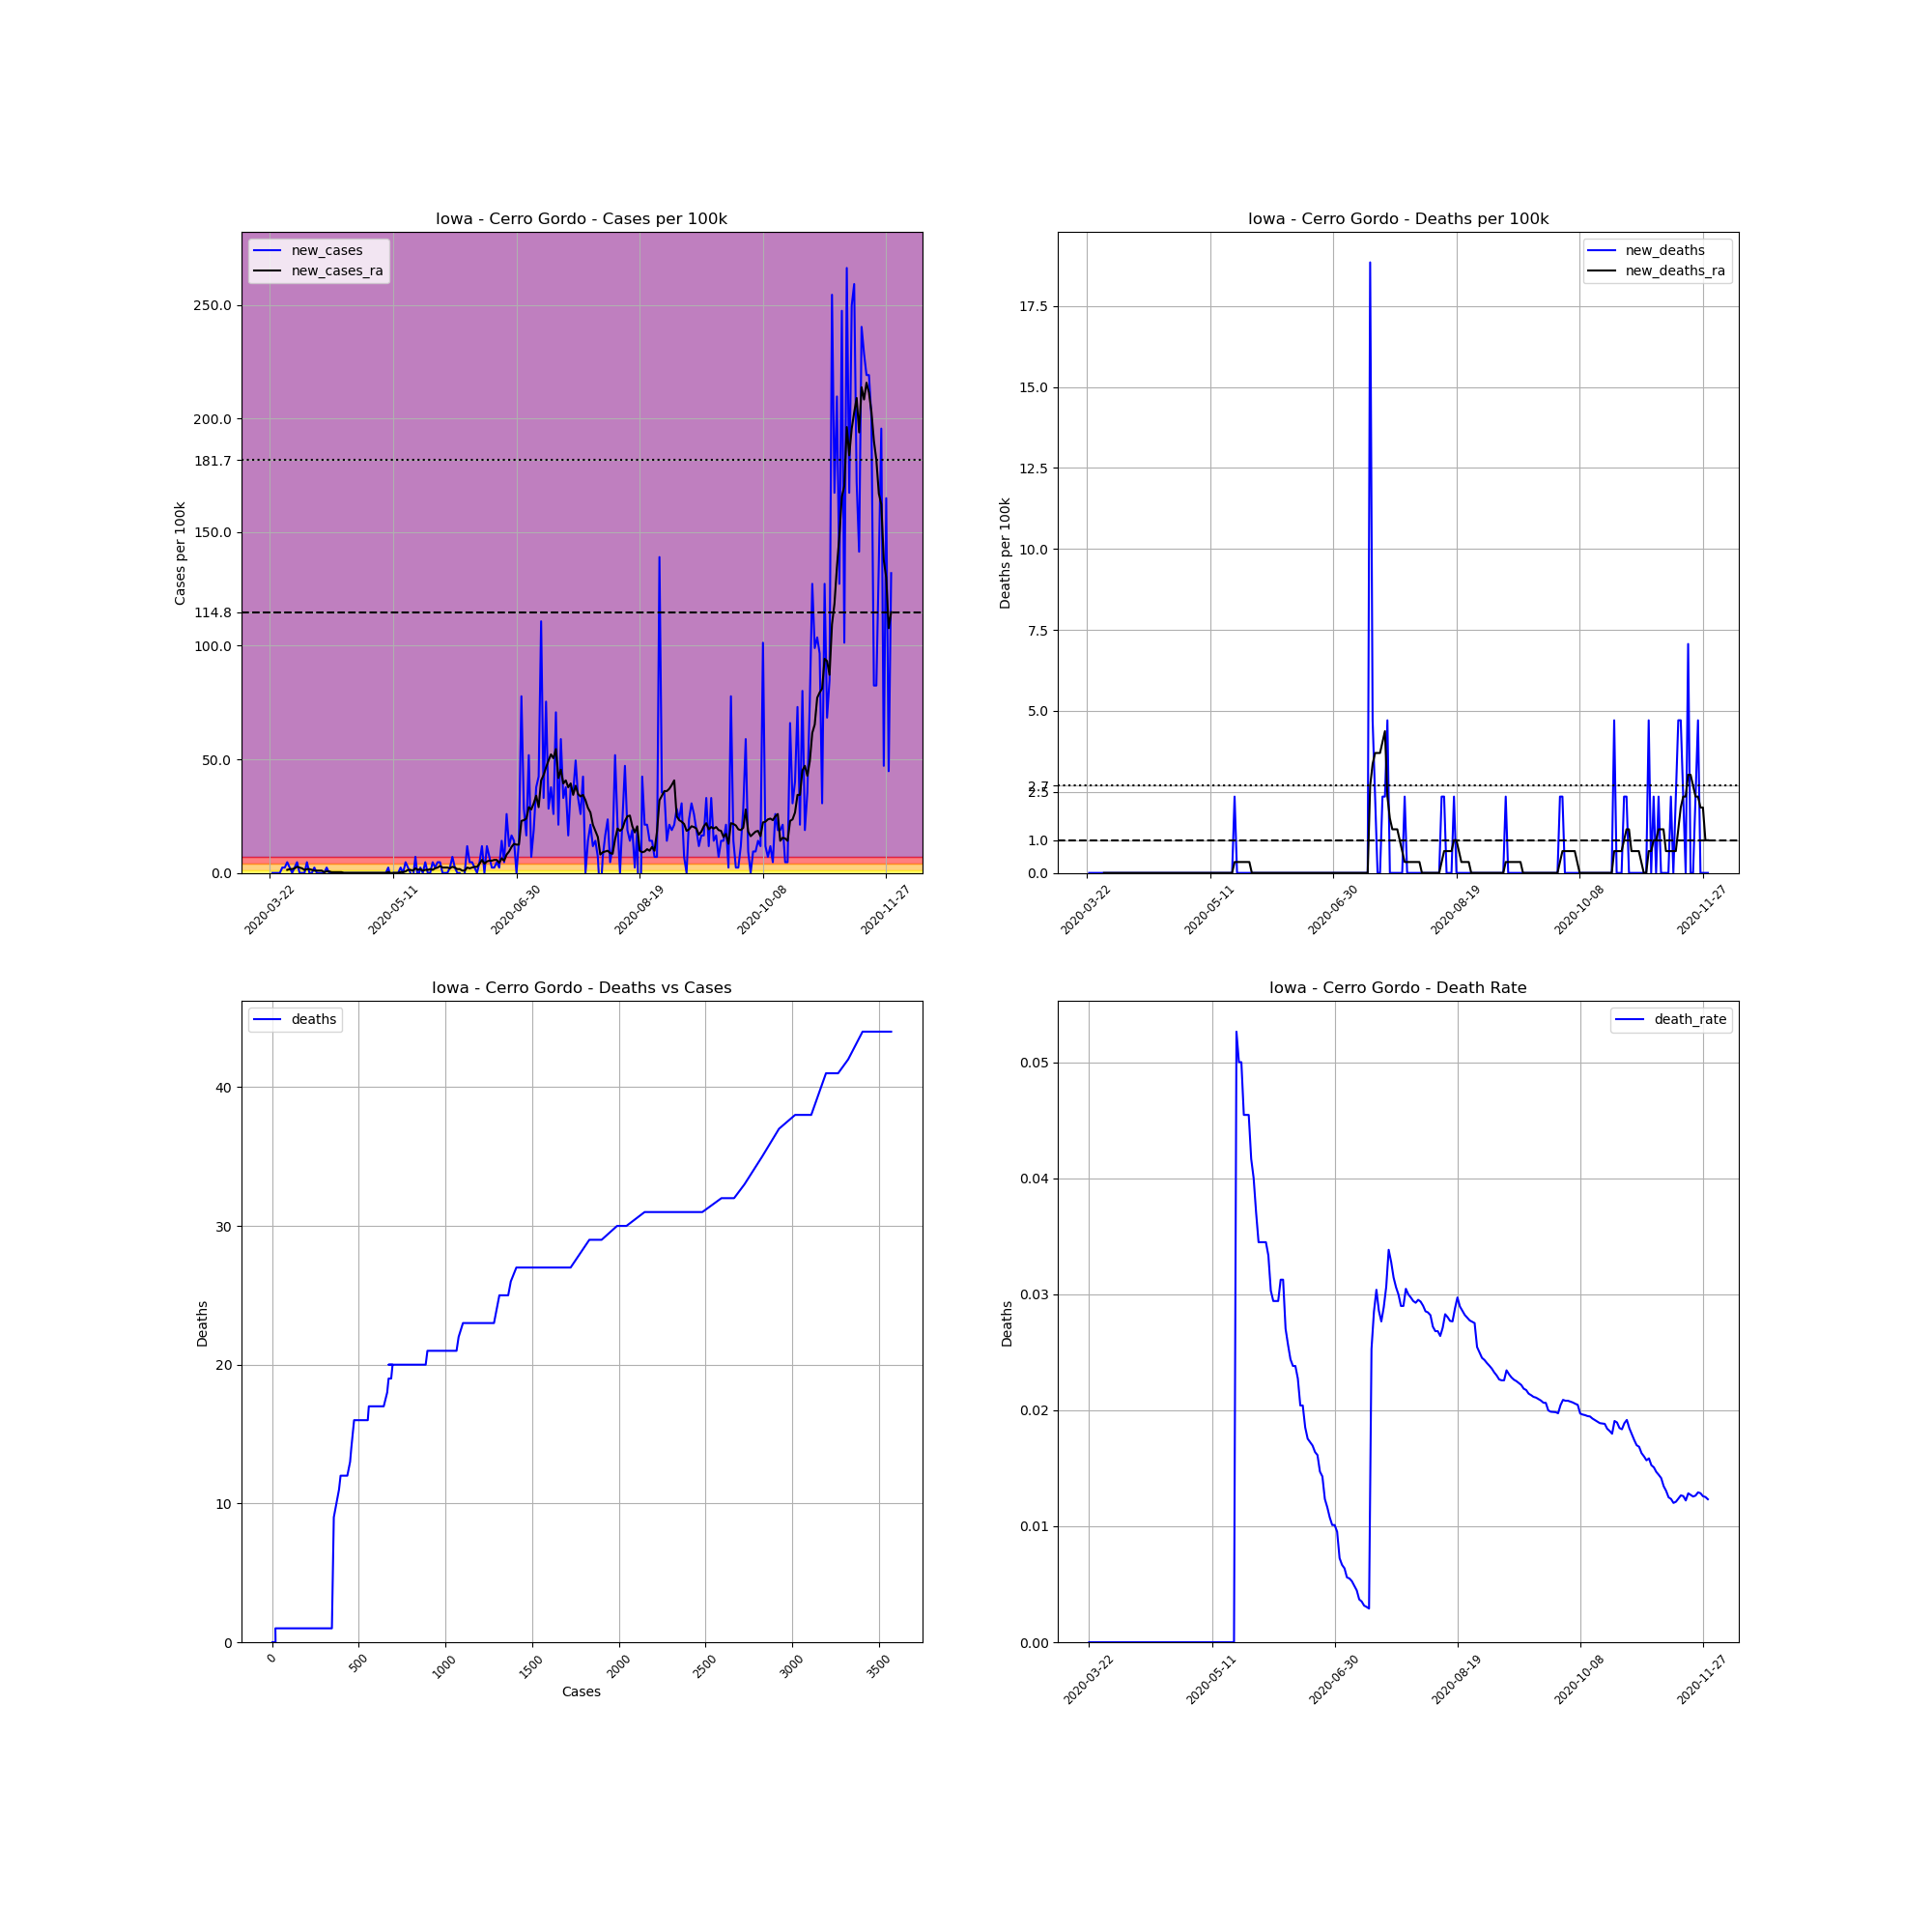

The table this chart was drawn from, first rows:
, date, county, state, fips, cases, deaths, COUNTY, STNAME, CTYNAME, POPESTIMATE2019, cases_per_100k, deaths_per_100k, death_rate, new_cases, new_deaths, new_cases_ra, new_deaths_ra
269863, 2020-03-22, Cerro Gordo, Iowa, 19033, 2, 0.0, 33, Iowa, Cerro Gordo, 42450, 4.711, 0.0, 0.0, , , , 
269864, 2020-03-23, Cerro Gordo, Iowa, 19033, 2, 0.0, 33, Iowa, Cerro Gordo, 42450, 4.711, 0.0, 0.0, 0.0, 0.0, , 
269865, 2020-03-24, Cerro Gordo, Iowa, 19033, 2, 0.0, 33, Iowa, Cerro Gordo, 42450, 4.711, 0.0, 0.0, 0.0, 0.0, , 
269866, 2020-03-25, Cerro Gordo, Iowa, 19033, 2, 0.0, 33, Iowa, Cerro Gordo, 42450, 4.711, 0.0, 0.0, 0.0, 0.0, , 
269867, 2020-03-26, Cerro Gordo, Iowa, 19033, 2, 0.0, 33, Iowa, Cerro Gordo, 42450, 4.711, 0.0, 0.0, 0.0, 0.0, , 
269868, 2020-03-27, Cerro Gordo, Iowa, 19033, 3, 0.0, 33, Iowa, Cerro Gordo, 42450, 7.067, 0.0, 0.0, 2.356, 0.0, , 
269869, 2020-03-28, Cerro Gordo, Iowa, 19033, 4, 0.0, 33, Iowa, Cerro Gordo, 42450, 9.423, 0.0, 0.0, 2.356, 0.0, , 
269870, 2020-03-29, Cerro Gordo, Iowa, 19033, 6, 0.0, 33, Iowa, Cerro Gordo, 42450, 14.13, 0.0, 0.0, 4.711, 0.0, 1.346, 0.0
269871, 2020-03-30, Cerro Gordo, Iowa, 19033, 7, 0.0, 33, Iowa, Cerro Gordo, 42450, 16.49, 0.0, 0.0, 2.356, 0.0, 1.683, 0.0
269872, 2020-03-31, Cerro Gordo, Iowa, 19033, 7, 0.0, 33, Iowa, Cerro Gordo, 42450, 16.49, 0.0, 0.0, 0.0, 0.0, 1.683, 0.0
269873, 2020-04-01, Cerro Gordo, Iowa, 19033, 8, 0.0, 33, Iowa, Cerro Gordo, 42450, 18.85, 0.0, 0.0, 2.356, 0.0, 2.019, 0.0
269874, 2020-04-02, Cerro Gordo, Iowa, 19033, 10, 0.0, 33, Iowa, Cerro Gordo, 42450, 23.56, 0.0, 0.0, 4.711, 0.0, 2.692, 0.0
269875, 2020-04-03, Cerro Gordo, Iowa, 19033, 10, 0.0, 33, Iowa, Cerro Gordo, 42450, 23.56, 0.0, 0.0, 0.0, 0.0, 2.356, 0.0
269876, 2020-04-04, Cerro Gordo, Iowa, 19033, 10, 0.0, 33, Iowa, Cerro Gordo, 42450, 23.56, 0.0, 0.0, 0.0, 0.0, 2.019, 0.0
269877, 2020-04-05, Cerro Gordo, Iowa, 19033, 10, 0.0, 33, Iowa, Cerro Gordo, 42450, 23.56, 0.0, 0.0, 0.0, 0.0, 1.346, 0.0
269878, 2020-04-06, Cerro Gordo, Iowa, 19033, 12, 0.0, 33, Iowa, Cerro Gordo, 42450, 28.27, 0.0, 0.0, 4.711, 0.0, 1.683, 0.0
269879, 2020-04-07, Cerro Gordo, Iowa, 19033, 12, 0.0, 33, Iowa, Cerro Gordo, 42450, 28.27, 0.0, 0.0, 0.0, 0.0, 1.683, 0.0
269880, 2020-04-08, Cerro Gordo, Iowa, 19033, 12, 0.0, 33, Iowa, Cerro Gordo, 42450, 28.27, 0.0, 0.0, 0.0, 0.0, 1.346, 0.0
269881, 2020-04-09, Cerro Gordo, Iowa, 19033, 13, 0.0, 33, Iowa, Cerro Gordo, 42450, 30.62, 0.0, 0.0, 2.356, 0.0, 1.01, 0.0
269882, 2020-04-10, Cerro Gordo, Iowa, 19033, 13, 0.0, 33, Iowa, Cerro Gordo, 42450, 30.62, 0.0, 0.0, 0.0, 0.0, 1.01, 0.0
269883, 2020-04-11, Cerro Gordo, Iowa, 19033, 13, 0.0, 33, Iowa, Cerro Gordo, 42450, 30.62, 0.0, 0.0, 0.0, 0.0, 1.01, 0.0
269884, 2020-04-12, Cerro Gordo, Iowa, 19033, 13, 0.0, 33, Iowa, Cerro Gordo, 42450, 30.62, 0.0, 0.0, 0.0, 0.0, 1.01, 0.0
269885, 2020-04-13, Cerro Gordo, Iowa, 19033, 13, 0.0, 33, Iowa, Cerro Gordo, 42450, 30.62, 0.0, 0.0, 0.0, 0.0, 0.3365, 0.0
269886, 2020-04-14, Cerro Gordo, Iowa, 19033, 14, 0.0, 33, Iowa, Cerro Gordo, 42450, 32.98, 0.0, 0.0, 2.356, 0.0, 0.6731, 0.0
269887, 2020-04-15, Cerro Gordo, Iowa, 19033, 14, 0.0, 33, Iowa, Cerro Gordo, 42450, 32.98, 0.0, 0.0, 0.0, 0.0, 0.6731, 0.0
269888, 2020-04-16, Cerro Gordo, Iowa, 19033, 14, 0.0, 33, Iowa, Cerro Gordo, 42450, 32.98, 0.0, 0.0, 0.0, 0.0, 0.3365, 0.0
269889, 2020-04-17, Cerro Gordo, Iowa, 19033, 14, 0.0, 33, Iowa, Cerro Gordo, 42450, 32.98, 0.0, 0.0, 0.0, 0.0, 0.3365, 0.0
269890, 2020-04-18, Cerro Gordo, Iowa, 19033, 14, 0.0, 33, Iowa, Cerro Gordo, 42450, 32.98, 0.0, 0.0, 0.0, 0.0, 0.3365, 0.0
269891, 2020-04-19, Cerro Gordo, Iowa, 19033, 14, 0.0, 33, Iowa, Cerro Gordo, 42450, 32.98, 0.0, 0.0, 0.0, 0.0, 0.3365, 0.0
269892, 2020-04-20, Cerro Gordo, Iowa, 19033, 14, 0.0, 33, Iowa, Cerro Gordo, 42450, 32.98, 0.0, 0.0, 0.0, 0.0, 0.3365, 0.0
269893, 2020-04-21, Cerro Gordo, Iowa, 19033, 14, 0.0, 33, Iowa, Cerro Gordo, 42450, 32.98, 0.0, 0.0, 0.0, 0.0, 0.0, 0.0
269894, 2020-04-22, Cerro Gordo, Iowa, 19033, 14, 0.0, 33, Iowa, Cerro Gordo, 42450, 32.98, 0.0, 0.0, 0.0, 0.0, 0.0, 0.0
269895, 2020-04-23, Cerro Gordo, Iowa, 19033, 14, 0.0, 33, Iowa, Cerro Gordo, 42450, 32.98, 0.0, 0.0, 0.0, 0.0, 0.0, 0.0
269896, 2020-04-24, Cerro Gordo, Iowa, 19033, 14, 0.0, 33, Iowa, Cerro Gordo, 42450, 32.98, 0.0, 0.0, 0.0, 0.0, 0.0, 0.0
269897, 2020-04-25, Cerro Gordo, Iowa, 19033, 14, 0.0, 33, Iowa, Cerro Gordo, 42450, 32.98, 0.0, 0.0, 0.0, 0.0, 0.0, 0.0
269898, 2020-04-26, Cerro Gordo, Iowa, 19033, 14, 0.0, 33, Iowa, Cerro Gordo, 42450, 32.98, 0.0, 0.0, 0.0, 0.0, 0.0, 0.0
269899, 2020-04-27, Cerro Gordo, Iowa, 19033, 14, 0.0, 33, Iowa, Cerro Gordo, 42450, 32.98, 0.0, 0.0, 0.0, 0.0, 0.0, 0.0
269900, 2020-04-28, Cerro Gordo, Iowa, 19033, 14, 0.0, 33, Iowa, Cerro Gordo, 42450, 32.98, 0.0, 0.0, 0.0, 0.0, 0.0, 0.0
269901, 2020-04-29, Cerro Gordo, Iowa, 19033, 14, 0.0, 33, Iowa, Cerro Gordo, 42450, 32.98, 0.0, 0.0, 0.0, 0.0, 0.0, 0.0
269902, 2020-04-30, Cerro Gordo, Iowa, 19033, 14, 0.0, 33, Iowa, Cerro Gordo, 42450, 32.98, 0.0, 0.0, 0.0, 0.0, 0.0, 0.0
269903, 2020-05-01, Cerro Gordo, Iowa, 19033, 14, 0.0, 33, Iowa, Cerro Gordo, 42450, 32.98, 0.0, 0.0, 0.0, 0.0, 0.0, 0.0
269904, 2020-05-02, Cerro Gordo, Iowa, 19033, 14, 0.0, 33, Iowa, Cerro Gordo, 42450, 32.98, 0.0, 0.0, 0.0, 0.0, 0.0, 0.0
269905, 2020-05-03, Cerro Gordo, Iowa, 19033, 14, 0.0, 33, Iowa, Cerro Gordo, 42450, 32.98, 0.0, 0.0, 0.0, 0.0, 0.0, 0.0
269906, 2020-05-04, Cerro Gordo, Iowa, 19033, 14, 0.0, 33, Iowa, Cerro Gordo, 42450, 32.98, 0.0, 0.0, 0.0, 0.0, 0.0, 0.0
269907, 2020-05-05, Cerro Gordo, Iowa, 19033, 14, 0.0, 33, Iowa, Cerro Gordo, 42450, 32.98, 0.0, 0.0, 0.0, 0.0, 0.0, 0.0
269908, 2020-05-06, Cerro Gordo, Iowa, 19033, 14, 0.0, 33, Iowa, Cerro Gordo, 42450, 32.98, 0.0, 0.0, 0.0, 0.0, 0.0, 0.0
269909, 2020-05-07, Cerro Gordo, Iowa, 19033, 14, 0.0, 33, Iowa, Cerro Gordo, 42450, 32.98, 0.0, 0.0, 0.0, 0.0, 0.0, 0.0
269910, 2020-05-08, Cerro Gordo, Iowa, 19033, 14, 0.0, 33, Iowa, Cerro Gordo, 42450, 32.98, 0.0, 0.0, 0.0, 0.0, 0.0, 0.0
269911, 2020-05-09, Cerro Gordo, Iowa, 19033, 15, 0.0, 33, Iowa, Cerro Gordo, 42450, 35.34, 0.0, 0.0, 2.356, 0.0, 0.3365, 0.0
269912, 2020-05-10, Cerro Gordo, Iowa, 19033, 14, 0.0, 33, Iowa, Cerro Gordo, 42450, 32.98, 0.0, 0.0, -2.356, 0.0, -5.075305255429287e-16, 0.0
269913, 2020-05-11, Cerro Gordo, Iowa, 19033, 14, 0.0, 33, Iowa, Cerro Gordo, 42450, 32.98, 0.0, 0.0, 0.0, 0.0, -5.075305255429287e-16, 0.0
269914, 2020-05-12, Cerro Gordo, Iowa, 19033, 14, 0.0, 33, Iowa, Cerro Gordo, 42450, 32.98, 0.0, 0.0, 0.0, 0.0, -5.075305255429287e-16, 0.0
269915, 2020-05-13, Cerro Gordo, Iowa, 19033, 14, 0.0, 33, Iowa, Cerro Gordo, 42450, 32.98, 0.0, 0.0, 0.0, 0.0, -5.075305255429287e-16, 0.0
269916, 2020-05-14, Cerro Gordo, Iowa, 19033, 15, 0.0, 33, Iowa, Cerro Gordo, 42450, 35.34, 0.0, 0.0, 2.356, 0.0, 0.3365, 0.0
269917, 2020-05-15, Cerro Gordo, Iowa, 19033, 15, 0.0, 33, Iowa, Cerro Gordo, 42450, 35.34, 0.0, 0.0, 0.0, 0.0, 0.3365, 0.0
269918, 2020-05-16, Cerro Gordo, Iowa, 19033, 17, 0.0, 33, Iowa, Cerro Gordo, 42450, 40.05, 0.0, 0.0, 4.711, 0.0, 0.6731, 0.0
269919, 2020-05-17, Cerro Gordo, Iowa, 19033, 18, 0.0, 33, Iowa, Cerro Gordo, 42450, 42.4, 0.0, 0.0, 2.356, 0.0, 1.346, 0.0
269920, 2020-05-18, Cerro Gordo, Iowa, 19033, 18, 0.0, 33, Iowa, Cerro Gordo, 42450, 42.4, 0.0, 0.0, 0.0, 0.0, 1.346, 0.0
269921, 2020-05-19, Cerro Gordo, Iowa, 19033, 17, 0.0, 33, Iowa, Cerro Gordo, 42450, 40.05, 0.0, 0.0, -2.356, 0.0, 1.01, 0.0
269922, 2020-05-20, Cerro Gordo, Iowa, 19033, 20, 0.0, 33, Iowa, Cerro Gordo, 42450, 47.11, 0.0, 0.0, 7.067, 0.0, 2.019, 0.0
... 193 more rows
